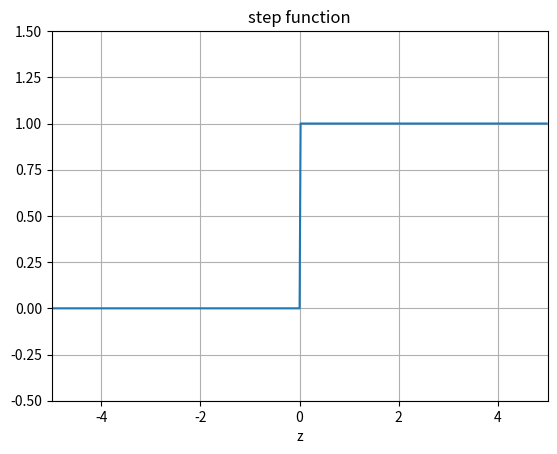

Python code for this plot:
"""
step
~~~~~~~

Plots a graph of a step function."""

import numpy
import matplotlib.pyplot as plt

z = numpy.arange(-5, 5, .02)
step_fn = numpy.vectorize(lambda z: 1.0 if z >= 0.0 else 0.0)
step = step_fn(z)

fig = plt.figure()
ax = fig.add_subplot(111)
ax.plot(z, step)
ax.set_ylim([-0.5, 1.5])
ax.set_xlim([-5, 5])
ax.grid(True)
ax.set_xlabel('z')
ax.set_title('step function')

plt.show()
